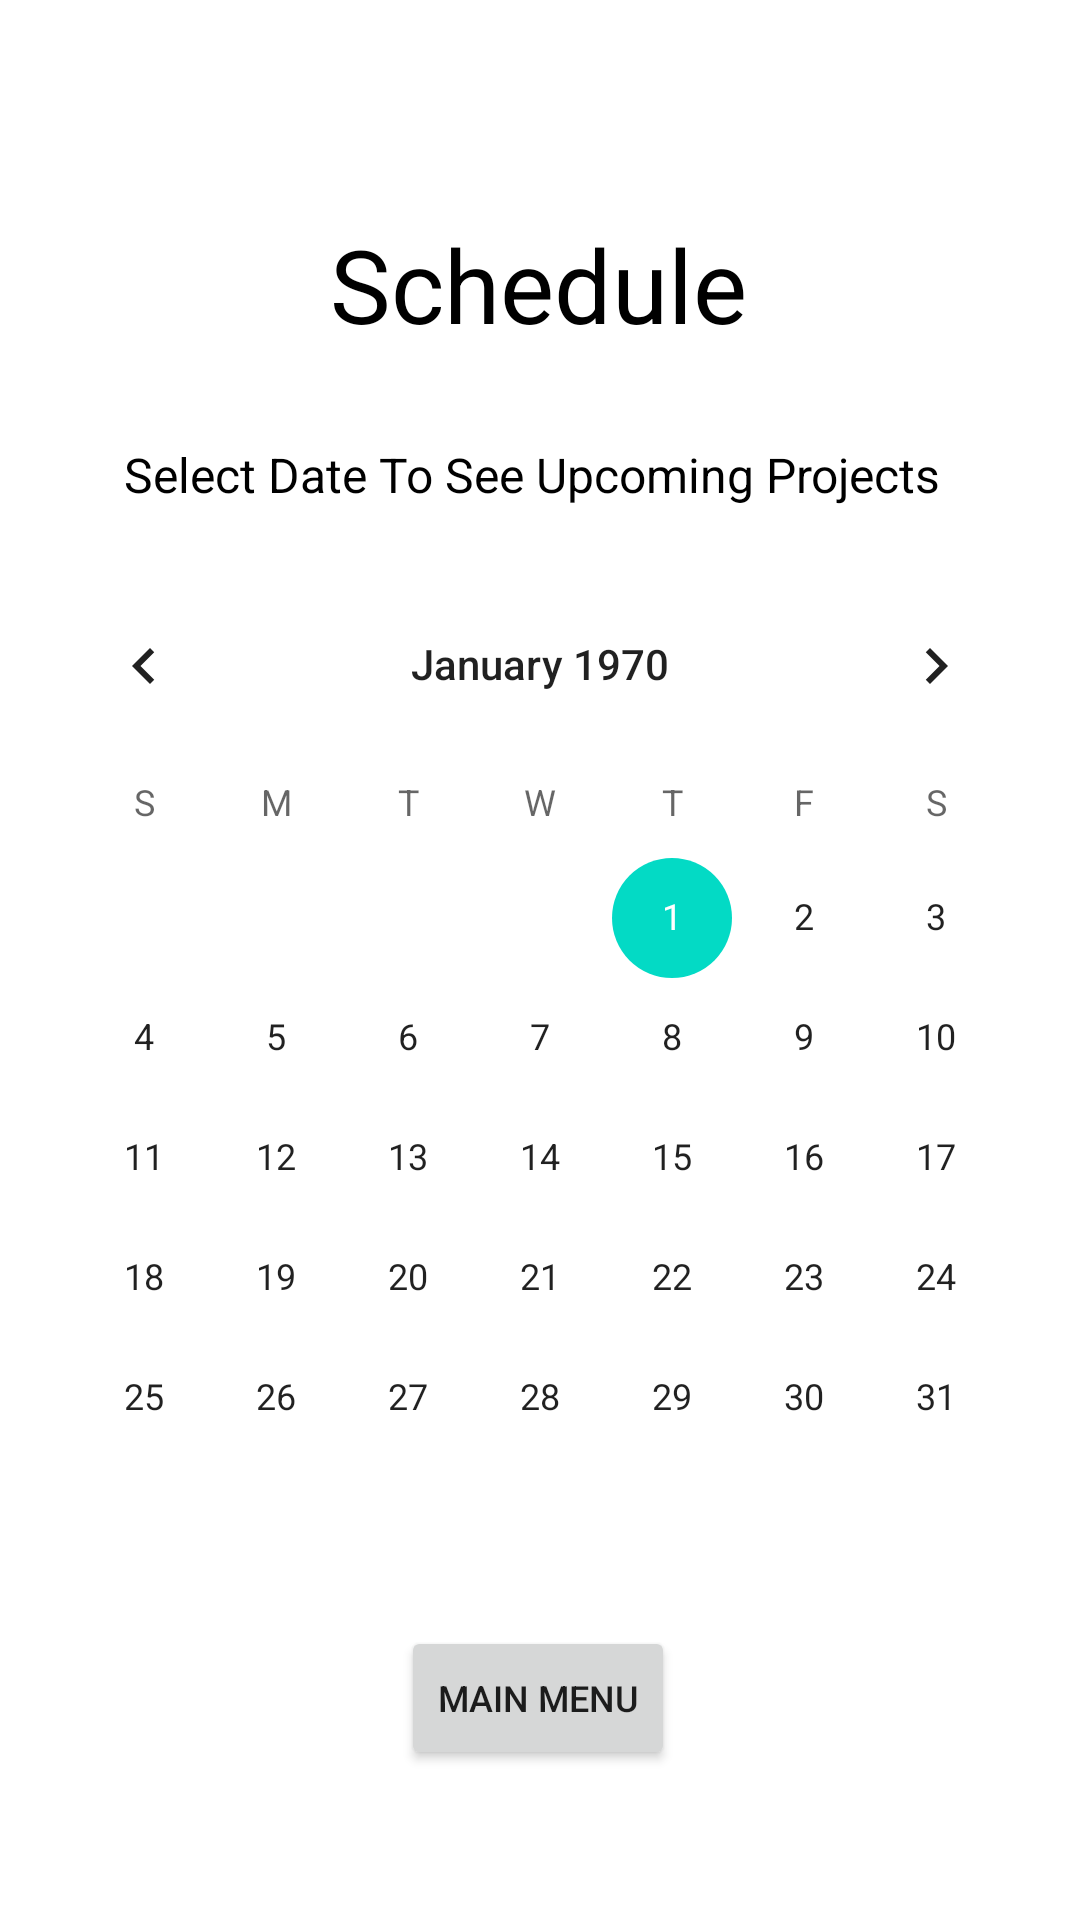

Write the Android layout XML for this screen, with the resource values it uses.
<!-- AndroidManifest.xml: application theme Theme.CarpentryShop -->
<!-- res/layout/activity_schedule.xml -->
<?xml version="1.0" encoding="utf-8"?>
<androidx.constraintlayout.widget.ConstraintLayout xmlns:android="http://schemas.android.com/apk/res/android"
    xmlns:app="http://schemas.android.com/apk/res-auto"
    xmlns:tools="http://schemas.android.com/tools"
    android:layout_width="match_parent"
    android:layout_height="match_parent"
    tools:context=".ScheduleActivity"
    android:background="@drawable/backgroundimage">
    <TextView
        android:id="@+id/textView5"
        android:layout_width="wrap_content"
        android:layout_height="wrap_content"
        android:layout_marginTop="72dp"
        android:text="Schedule"
        android:textColor="#000000"
        android:textColorHint="#0B0B0B"
        android:textSize="34sp"
        app:layout_constraintEnd_toEndOf="parent"
        app:layout_constraintHorizontal_bias="0.498"
        app:layout_constraintStart_toStartOf="parent"
        app:layout_constraintTop_toTopOf="parent" />

    <Button
        android:id="@+id/buttonMainMenuShed"
        android:layout_width="wrap_content"
        android:layout_height="wrap_content"
        android:layout_marginBottom="50dp"
        android:text="Main Menu"
        android:textSize="12sp"
        app:layout_constraintBottom_toBottomOf="parent"
        app:layout_constraintEnd_toEndOf="parent"
        app:layout_constraintHorizontal_bias="0.498"
        app:layout_constraintStart_toStartOf="parent"
        app:layout_constraintTop_toBottomOf="@+id/calendarView"
        app:layout_constraintVertical_bias="1.0" />

    <CalendarView
        android:id="@+id/calendarView"
        android:layout_width="wrap_content"
        android:layout_height="wrap_content"
        android:layout_marginTop="19dp"
        app:layout_constraintEnd_toEndOf="parent"
        app:layout_constraintStart_toStartOf="parent"
        app:layout_constraintTop_toBottomOf="@+id/textView39" />

    <TextView
        android:id="@+id/textView39"
        android:layout_width="wrap_content"
        android:layout_height="wrap_content"
        android:layout_marginTop="30dp"
        android:text="Select Date To See Upcoming Projects "
        android:textColor="#000000"
        android:textSize="16sp"
        app:layout_constraintEnd_toEndOf="@+id/textView5"
        app:layout_constraintStart_toStartOf="@+id/textView5"
        app:layout_constraintTop_toBottomOf="@+id/textView5" />

    <TextView
        android:id="@+id/textView40"
        android:layout_width="wrap_content"
        android:layout_height="wrap_content"
        android:layout_marginTop="20dp"
        android:background="#FFFFFF"
        android:textColor="#000000"
        android:textSize="20sp"
        app:layout_constraintEnd_toEndOf="@+id/calendarView"
        app:layout_constraintStart_toStartOf="@+id/calendarView"
        app:layout_constraintTop_toBottomOf="@+id/calendarView" />

</androidx.constraintlayout.widget.ConstraintLayout>
<!-- resources referenced by this layout -->
<resources>
  <style name="Theme.CarpentryShop" parent="Theme.MaterialComponents.DayNight.DarkActionBar">
          
          <item name="colorPrimary">@color/purple_500</item>
          <item name="colorPrimaryVariant">@color/purple_700</item>
          <item name="colorOnPrimary">@color/white</item>
          
          <item name="colorSecondary">@color/teal_200</item>
          <item name="colorSecondaryVariant">@color/teal_700</item>
          <item name="colorOnSecondary">@color/black</item>
          
          <item name="android:statusBarColor">?attr/colorPrimaryVariant</item>
          
      </style>
  <!-- not gathered from this repository: default colours our renderer supplied (Android Studio template values) -->
  <color name="purple_500">#FF6200EE</color>
  <color name="purple_700">#FF3700B3</color>
  <color name="teal_200">#FF03DAC5</color>
  <color name="teal_700">#FF018786</color>
  <color name="black">#FF000000</color>
  <color name="white">#FFFFFFFF</color>
</resources>
